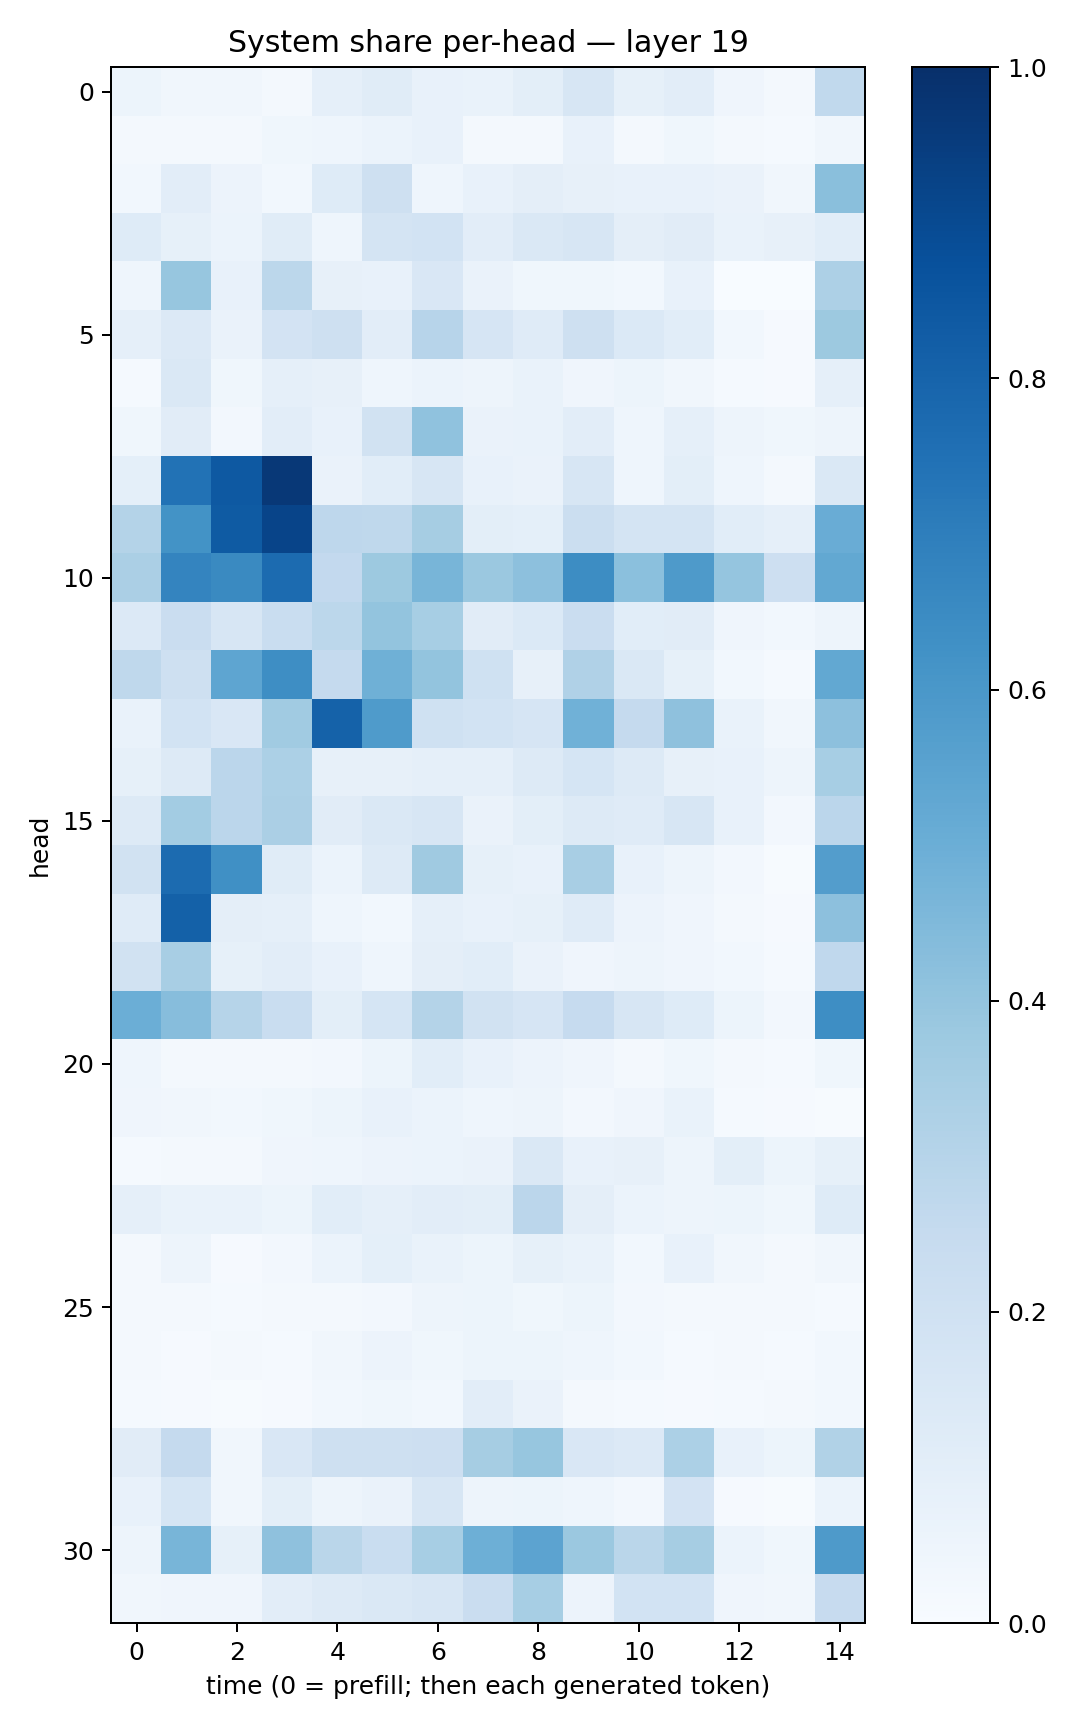

Source data for this figure (header and first rows):
0.051623397, 0.033062436, 0.03250912, 0.018914849, 0.086464, 0.11344451, 0.07607734, 0.06906242, 0.09878186, 0.15785447, 0.08237818, 0.10265294, 0.040096015, 0.02218058, 0.2651679
0.02239, 0.02003, 0.02269, 0.03546, 0.04504, 0.05876, 0.07408, 0.02261, 0.01723, 0.07096, 0.01728, 0.03886, 0.01963, 0.01265, 0.0337
0.02981, 0.1045, 0.0553, 0.03071, 0.1245, 0.2073, 0.04442, 0.07619, 0.09692, 0.07833, 0.07575, 0.07583, 0.06378, 0.03184, 0.4242
0.1248, 0.0841, 0.0608, 0.1166, 0.04661, 0.1721, 0.1863, 0.1049, 0.1459, 0.1588, 0.0958, 0.11, 0.06857, 0.07857, 0.1092
0.04546, 0.3939, 0.07591, 0.2787, 0.08181, 0.07309, 0.1507, 0.0654, 0.03812, 0.0357, 0.02819, 0.07148, 0.003864, 0.003788, 0.3266
0.08689, 0.1337, 0.06496, 0.1812, 0.2079, 0.1044, 0.2942, 0.1678, 0.1174, 0.2097, 0.1374, 0.1087, 0.03001, 0.01102, 0.3768
0.01367, 0.1477, 0.0358, 0.08786, 0.08196, 0.04332, 0.05884, 0.04908, 0.06906, 0.04139, 0.05327, 0.03295, 0.01345, 0.008316, 0.08931
0.0368, 0.1125, 0.02472, 0.1045, 0.07051, 0.1936, 0.4085, 0.06258, 0.06784, 0.1045, 0.0466, 0.08655, 0.04726, 0.03759, 0.04826
0.09319, 0.7433, 0.8408, 0.9659, 0.06561, 0.1084, 0.1619, 0.07061, 0.06448, 0.1591, 0.04439, 0.09845, 0.04572, 0.01932, 0.1438
0.3078, 0.6204, 0.8339, 0.9201, 0.277, 0.2695, 0.35, 0.1015, 0.09185, 0.2264, 0.1746, 0.1746, 0.1061, 0.08654, 0.5049
0.3333, 0.672, 0.6525, 0.7723, 0.2591, 0.3773, 0.4686, 0.3823, 0.4151, 0.6432, 0.4211, 0.5863, 0.3952, 0.2121, 0.5252
0.1357, 0.2274, 0.1581, 0.2338, 0.281, 0.4017, 0.3473, 0.112, 0.1402, 0.2287, 0.1062, 0.1132, 0.04273, 0.03042, 0.04906
0.2731, 0.2047, 0.5375, 0.6383, 0.2516, 0.4885, 0.3993, 0.1999, 0.08024, 0.3202, 0.141, 0.08419, 0.0295, 0.01402, 0.5264
0.06666, 0.1853, 0.1515, 0.3671, 0.8061, 0.5854, 0.2018, 0.1869, 0.1662, 0.4854, 0.2523, 0.4104, 0.06965, 0.03311, 0.4175
0.08412, 0.125, 0.2825, 0.3297, 0.07848, 0.07828, 0.08822, 0.08595, 0.1267, 0.1682, 0.1296, 0.07915, 0.07501, 0.0471, 0.3449
0.1289, 0.3585, 0.2824, 0.3355, 0.1101, 0.1431, 0.1616, 0.06283, 0.09869, 0.1292, 0.1178, 0.1603, 0.0776, 0.02547, 0.2833
0.1925, 0.773, 0.6309, 0.1154, 0.0599, 0.131, 0.3679, 0.08444, 0.07647, 0.3425, 0.07058, 0.04881, 0.02414, 0.006494, 0.571
0.121, 0.8091, 0.09538, 0.08638, 0.04525, 0.02757, 0.08659, 0.07778, 0.08557, 0.119, 0.05833, 0.03946, 0.01815, 0.009102, 0.4167
0.1895, 0.3413, 0.08403, 0.1023, 0.07113, 0.04394, 0.09412, 0.1071, 0.06399, 0.04203, 0.04718, 0.03945, 0.02883, 0.01376, 0.2657
0.4968, 0.4312, 0.2999, 0.2307, 0.101, 0.1713, 0.3072, 0.1938, 0.1646, 0.2493, 0.1592, 0.1234, 0.05179, 0.02604, 0.6373
0.04516, 0.0164, 0.01696, 0.01629, 0.02689, 0.05365, 0.1068, 0.07784, 0.05705, 0.04253, 0.01895, 0.03538, 0.01998, 0.01508, 0.03787
0.0416, 0.03266, 0.03106, 0.03762, 0.05351, 0.07592, 0.06199, 0.04513, 0.04733, 0.02516, 0.0396, 0.06908, 0.0144, 0.01106, 0.006152
0.01276, 0.01754, 0.01942, 0.04017, 0.04549, 0.05848, 0.0595, 0.06618, 0.1439, 0.07354, 0.07928, 0.04828, 0.1004, 0.05395, 0.08493
0.08908, 0.06643, 0.06907, 0.05156, 0.1086, 0.08602, 0.1049, 0.09791, 0.2825, 0.09548, 0.06222, 0.04727, 0.05091, 0.03743, 0.124
0.01677, 0.04735, 0.01037, 0.02346, 0.06108, 0.09286, 0.06906, 0.05364, 0.08314, 0.06821, 0.031, 0.07618, 0.03426, 0.02285, 0.03354
0.02026, 0.02128, 0.01226, 0.01951, 0.01956, 0.0248, 0.04913, 0.05116, 0.03852, 0.05465, 0.02604, 0.02186, 0.01838, 0.0181, 0.01537
0.02144, 0.01113, 0.01651, 0.01326, 0.03184, 0.058, 0.03762, 0.05135, 0.05147, 0.04536, 0.02962, 0.01547, 0.0195, 0.01237, 0.03052
0.01549, 0.008814, 0.006742, 0.01075, 0.02894, 0.03596, 0.02934, 0.1027, 0.06386, 0.01639, 0.01446, 0.009405, 0.01447, 0.01974, 0.0279
0.1103, 0.2517, 0.03512, 0.1502, 0.2073, 0.2048, 0.2135, 0.3505, 0.3929, 0.1523, 0.1351, 0.3291, 0.07592, 0.05422, 0.3139
0.0714, 0.1702, 0.03226, 0.09901, 0.04907, 0.06294, 0.164, 0.0494, 0.05427, 0.0447, 0.02615, 0.1801, 0.008712, 0.007713, 0.05895
0.04831, 0.4682, 0.08557, 0.4137, 0.2868, 0.2341, 0.3473, 0.4922, 0.5433, 0.3804, 0.2882, 0.3489, 0.06122, 0.03604, 0.5877
0.03335, 0.03976, 0.04081, 0.105, 0.1287, 0.148, 0.1622, 0.2288, 0.3466, 0.05823, 0.1837, 0.187, 0.04255, 0.03479, 0.2436
